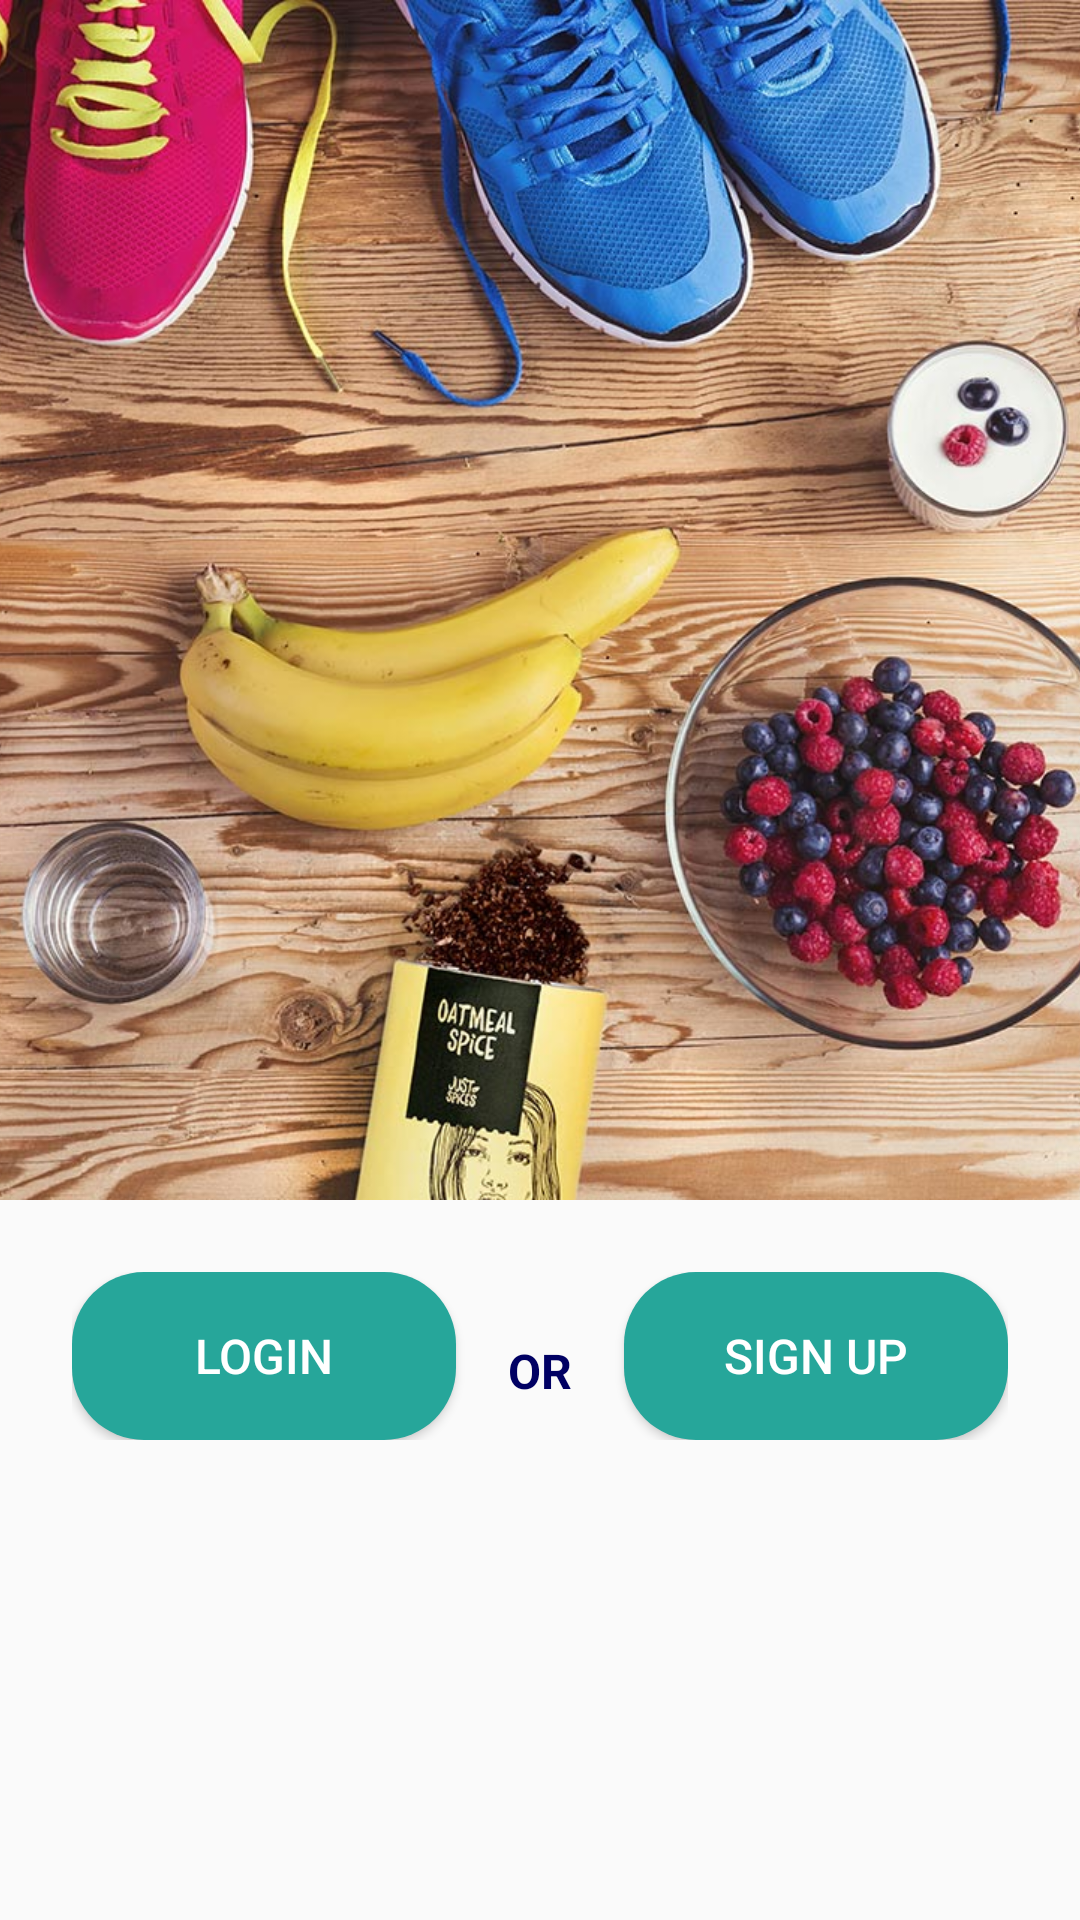

Android layout source for this screen:
<!-- AndroidManifest.xml: application theme AppTheme -->
<!-- res/layout/log_in.xml -->
<?xml version="1.0" encoding="utf-8"?>
<LinearLayout xmlns:android="http://schemas.android.com/apk/res/android"
    xmlns:app="http://schemas.android.com/apk/res-auto"
    xmlns:tools="http://schemas.android.com/tools"
    android:layout_width="match_parent"
    android:layout_height="match_parent"
    android:orientation="vertical"
    tools:context="com.company_name.www.dietworkout.WelcomeActivity">

    <ImageView
        android:layout_width="match_parent"
        android:layout_height="400dp"
        android:scaleType="centerCrop"
        android:src="@drawable/login1" />
<RelativeLayout
    android:layout_width="wrap_content"
    android:layout_height="wrap_content"
    android:layout_marginEnd="24dp"
    android:layout_marginStart="24dp"
    android:layout_marginTop="24dp">


    <Button
        android:id="@+id/buttonLogin"
        android:layout_width="128dp"
        android:layout_height="56dp"
        android:text="login"
        android:textColor="#ffff"
        android:background="@drawable/shape_round"
        android:textAllCaps="true"
        android:textSize="16dp" />
  <TextView
      android:layout_width="wrap_content"
      android:layout_height="wrap_content"
      android:text="OR"
      android:layout_centerHorizontal="true"
      android:paddingTop="22dp"
      android:textSize="16dp"
      android:textStyle="bold"
      android:textColor="#000063"/>

    <Button
        android:id="@+id/buttonSignUp"
        android:layout_width="128dp"
        android:layout_height="56dp"
        android:text="Sign up"
        android:textColor="#ffff"
        android:background="@drawable/shape_round"
        android:textAllCaps="true"
        android:textSize="16dp"
        android:layout_alignParentRight="true"/>
</RelativeLayout>

</LinearLayout>
<!-- resources referenced by this layout -->
<resources>
  <!-- drawable login1: jpg bitmap (drawable, 250927 bytes) -->
  <!-- drawable shape_round (drawable) -->
  <?xml version="1.0" encoding="utf-8"?>
  <shape xmlns:android="http://schemas.android.com/apk/res/android"
      android:shape="rectangle">
  
      <solid android:color="@color/colorPrimary" />
      <corners android:radius="24dp"/>
  
  </shape>
  <style name="AppTheme" parent="Theme.AppCompat.Light.DarkActionBar">
          
          <item name="colorPrimary">@color/colorPrimary</item>
          <item name="colorPrimaryDark">@color/colorPrimaryDark</item>
          <item name="colorAccent">@color/colorAccent</item>
  
      </style>
  <color name="colorPrimary">#26a69a</color>
  <color name="colorPrimaryDark">#00897b</color>
  <color name="colorAccent">#f50057</color>
</resources>
